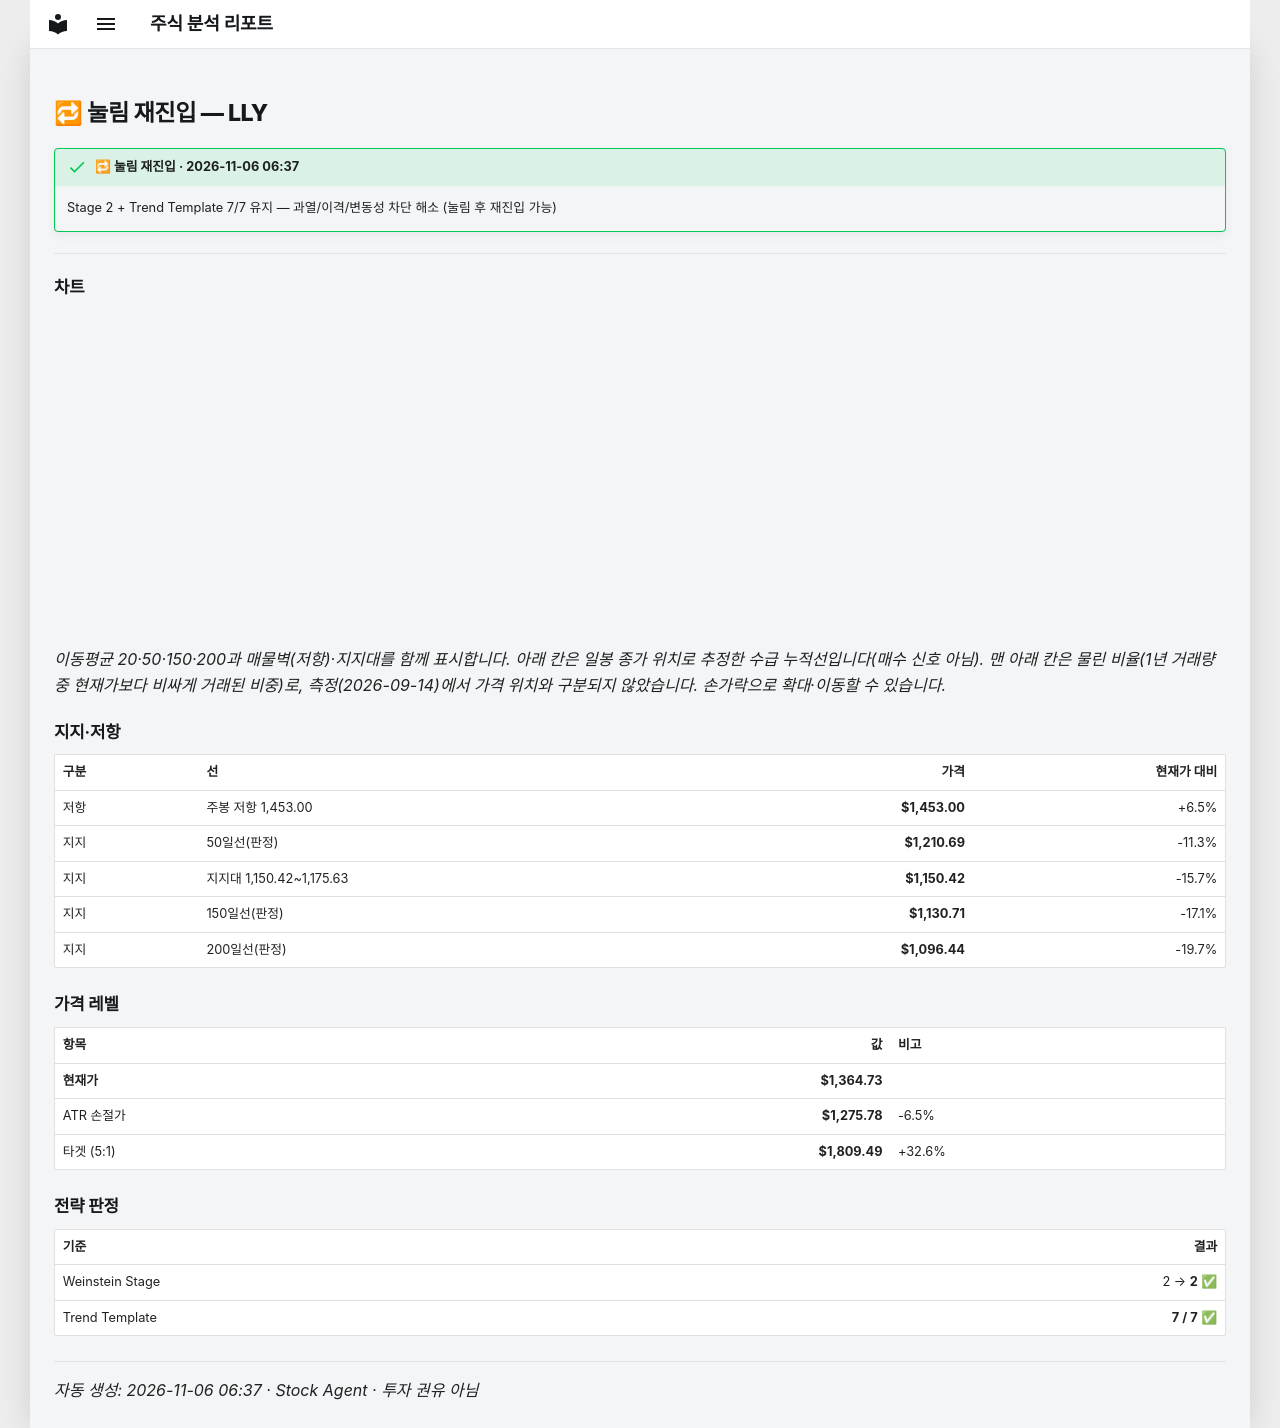

repository: soloandco/stock-reports · page: alerts/20261106-lly-pullback_reentry/index.html · generator: mkdocs

---
title: "🔁 눌림 재진입 — LLY"
ticker: LLY
alert: "🔁 눌림 재진입"
created: 2026-11-06
comments: true
---

# 🔁 눌림 재진입 — LLY

!!! success "🔁 눌림 재진입 · 2026-11-06 06:37"
    Stage 2 + Trend Template 7/7 유지 — 과열/이격/변동성 차단 해소 (눌림 후 재진입 가능)

---

## 차트

<div class="stock-chart" data-src="../charts/20261106-lly-pullback_reentry.json"></div>

_이동평균 20·50·150·200과 매물벽(저항)·지지대를 함께 표시합니다. 아래 칸은 일봉 종가 위치로 추정한 수급 누적선입니다(매수 신호 아님). 맨 아래 칸은 물린 비율(1년 거래량 중 현재가보다 비싸게 거래된 비중)로, 측정(2026-09-14)에서 가격 위치와 구분되지 않았습니다. 손가락으로 확대·이동할 수 있습니다._

## 지지·저항

| 구분 | 선 | 가격 | 현재가 대비 |
|:-----|:---|-----:|-----------:|
| 저항 | 주봉 저항 1,453.00 | **$1,453.00** | +6.5% |
| 지지 | 50일선(판정) | **$1,210.69** | -11.3% |
| 지지 | 지지대 1,150.42~1,175.63 | **$1,150.42** | -15.7% |
| 지지 | 150일선(판정) | **$1,130.71** | -17.1% |
| 지지 | 200일선(판정) | **$1,096.44** | -19.7% |

## 가격 레벨

| 항목 | 값 | 비고 |
|:-----|---:|:-----|
| **현재가** | **$1,364.73** | |
| ATR 손절가 | **$1,275.78** | -6.5% |
| 타겟 (5:1) | **$1,809.49** | +32.6% |

## 전략 판정

| 기준 | 결과 |
|:-----|-----:|
| Weinstein Stage | 2 → **2** ✅ |
| Trend Template | **7 / 7** ✅ |

---
_자동 생성: 2026-11-06 06:37 · Stock Agent · 투자 권유 아님_
